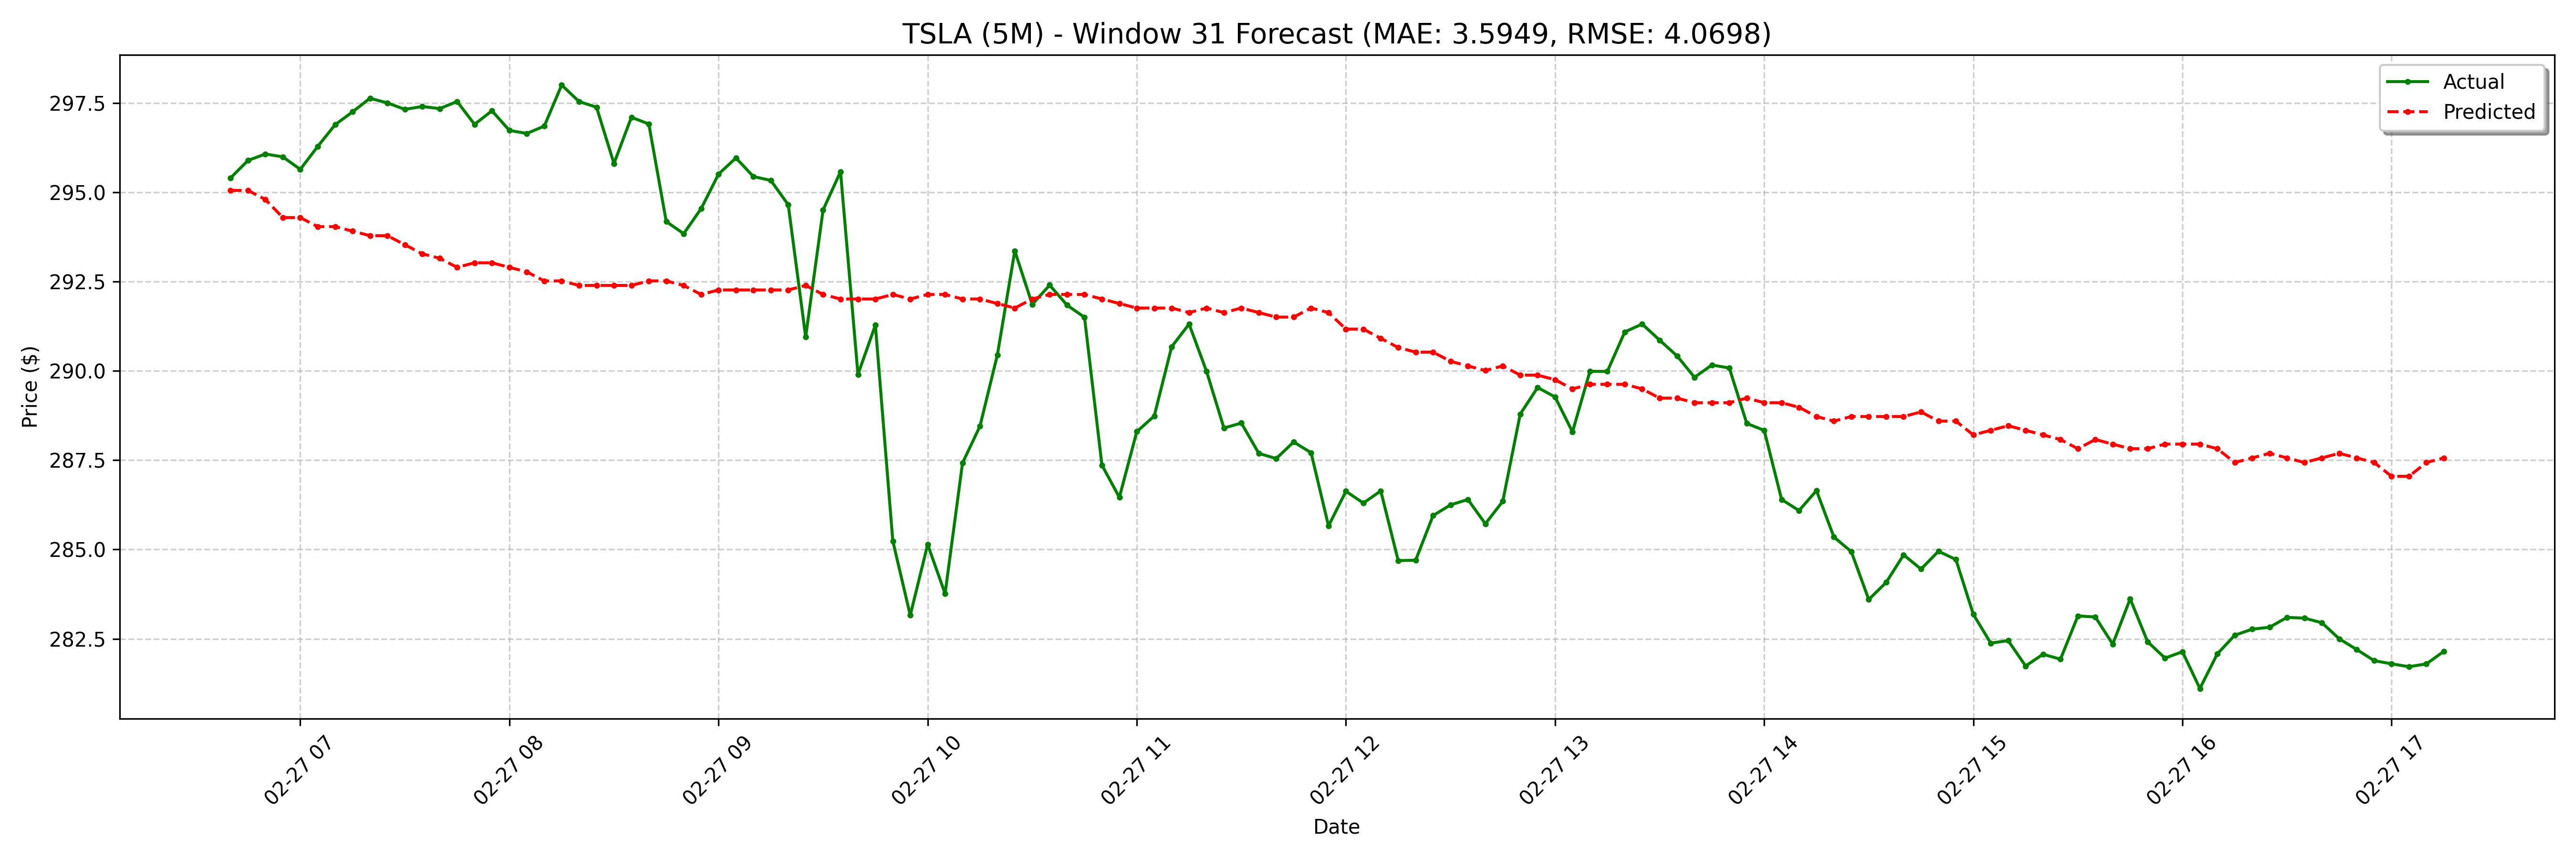

The table this chart was drawn from, first rows:
date, actual, forecast
2025-02-27 06:40:00-05:00, 295.4, 295.1
2025-02-27 06:45:00-05:00, 295.9, 295.1
2025-02-27 06:50:00-05:00, 296.1, 294.8
2025-02-27 06:55:00-05:00, 296, 294.3
2025-02-27 07:00:00-05:00, 295.6, 294.3
2025-02-27 07:05:00-05:00, 296.3, 294
2025-02-27 07:10:00-05:00, 296.9, 294
2025-02-27 07:15:00-05:00, 297.2, 293.9
2025-02-27 07:20:00-05:00, 297.6, 293.8
2025-02-27 07:25:00-05:00, 297.5, 293.8
2025-02-27 07:30:00-05:00, 297.3, 293.5
2025-02-27 07:35:00-05:00, 297.4, 293.3
2025-02-27 07:40:00-05:00, 297.3, 293.2
2025-02-27 07:45:00-05:00, 297.5, 292.9
2025-02-27 07:50:00-05:00, 296.9, 293
2025-02-27 07:55:00-05:00, 297.3, 293
2025-02-27 08:00:00-05:00, 296.7, 292.9
2025-02-27 08:05:00-05:00, 296.6, 292.8
2025-02-27 08:10:00-05:00, 296.8, 292.5
2025-02-27 08:15:00-05:00, 298.0, 292.5
2025-02-27 08:20:00-05:00, 297.5, 292.4
2025-02-27 08:25:00-05:00, 297.4, 292.4
2025-02-27 08:30:00-05:00, 295.8, 292.4
2025-02-27 08:35:00-05:00, 297.1, 292.4
2025-02-27 08:40:00-05:00, 296.9, 292.5
2025-02-27 08:45:00-05:00, 294.2, 292.5
2025-02-27 08:50:00-05:00, 293.8, 292.4
2025-02-27 08:55:00-05:00, 294.5, 292.1
2025-02-27 09:00:00-05:00, 295.5, 292.3
2025-02-27 09:05:00-05:00, 296, 292.3
2025-02-27 09:10:00-05:00, 295.4, 292.3
2025-02-27 09:15:00-05:00, 295.3, 292.3
2025-02-27 09:20:00-05:00, 294.6, 292.3
2025-02-27 09:25:00-05:00, 290.9, 292.4
2025-02-27 09:30:00-05:00, 294.5, 292.1
2025-02-27 09:35:00-05:00, 295.6, 292
2025-02-27 09:40:00-05:00, 289.9, 292
2025-02-27 09:45:00-05:00, 291.3, 292
2025-02-27 09:50:00-05:00, 285.2, 292.1
2025-02-27 09:55:00-05:00, 283.2, 292
2025-02-27 10:00:00-05:00, 285.1, 292.1
2025-02-27 10:05:00-05:00, 283.8, 292.1
2025-02-27 10:10:00-05:00, 287.4, 292
2025-02-27 10:15:00-05:00, 288.4, 292
2025-02-27 10:20:00-05:00, 290.4, 291.9
2025-02-27 10:25:00-05:00, 293.4, 291.8
2025-02-27 10:30:00-05:00, 291.9, 292
2025-02-27 10:35:00-05:00, 292.4, 292.1
2025-02-27 10:40:00-05:00, 291.8, 292.1
2025-02-27 10:45:00-05:00, 291.5, 292.1
2025-02-27 10:50:00-05:00, 287.4, 292
2025-02-27 10:55:00-05:00, 286.5, 291.9
2025-02-27 11:00:00-05:00, 288.3, 291.8
2025-02-27 11:05:00-05:00, 288.7, 291.8
2025-02-27 11:10:00-05:00, 290.7, 291.8
2025-02-27 11:15:00-05:00, 291.3, 291.6
2025-02-27 11:20:00-05:00, 290, 291.8
2025-02-27 11:25:00-05:00, 288.4, 291.6
2025-02-27 11:30:00-05:00, 288.5, 291.8
2025-02-27 11:35:00-05:00, 287.7, 291.6
... 68 more rows
